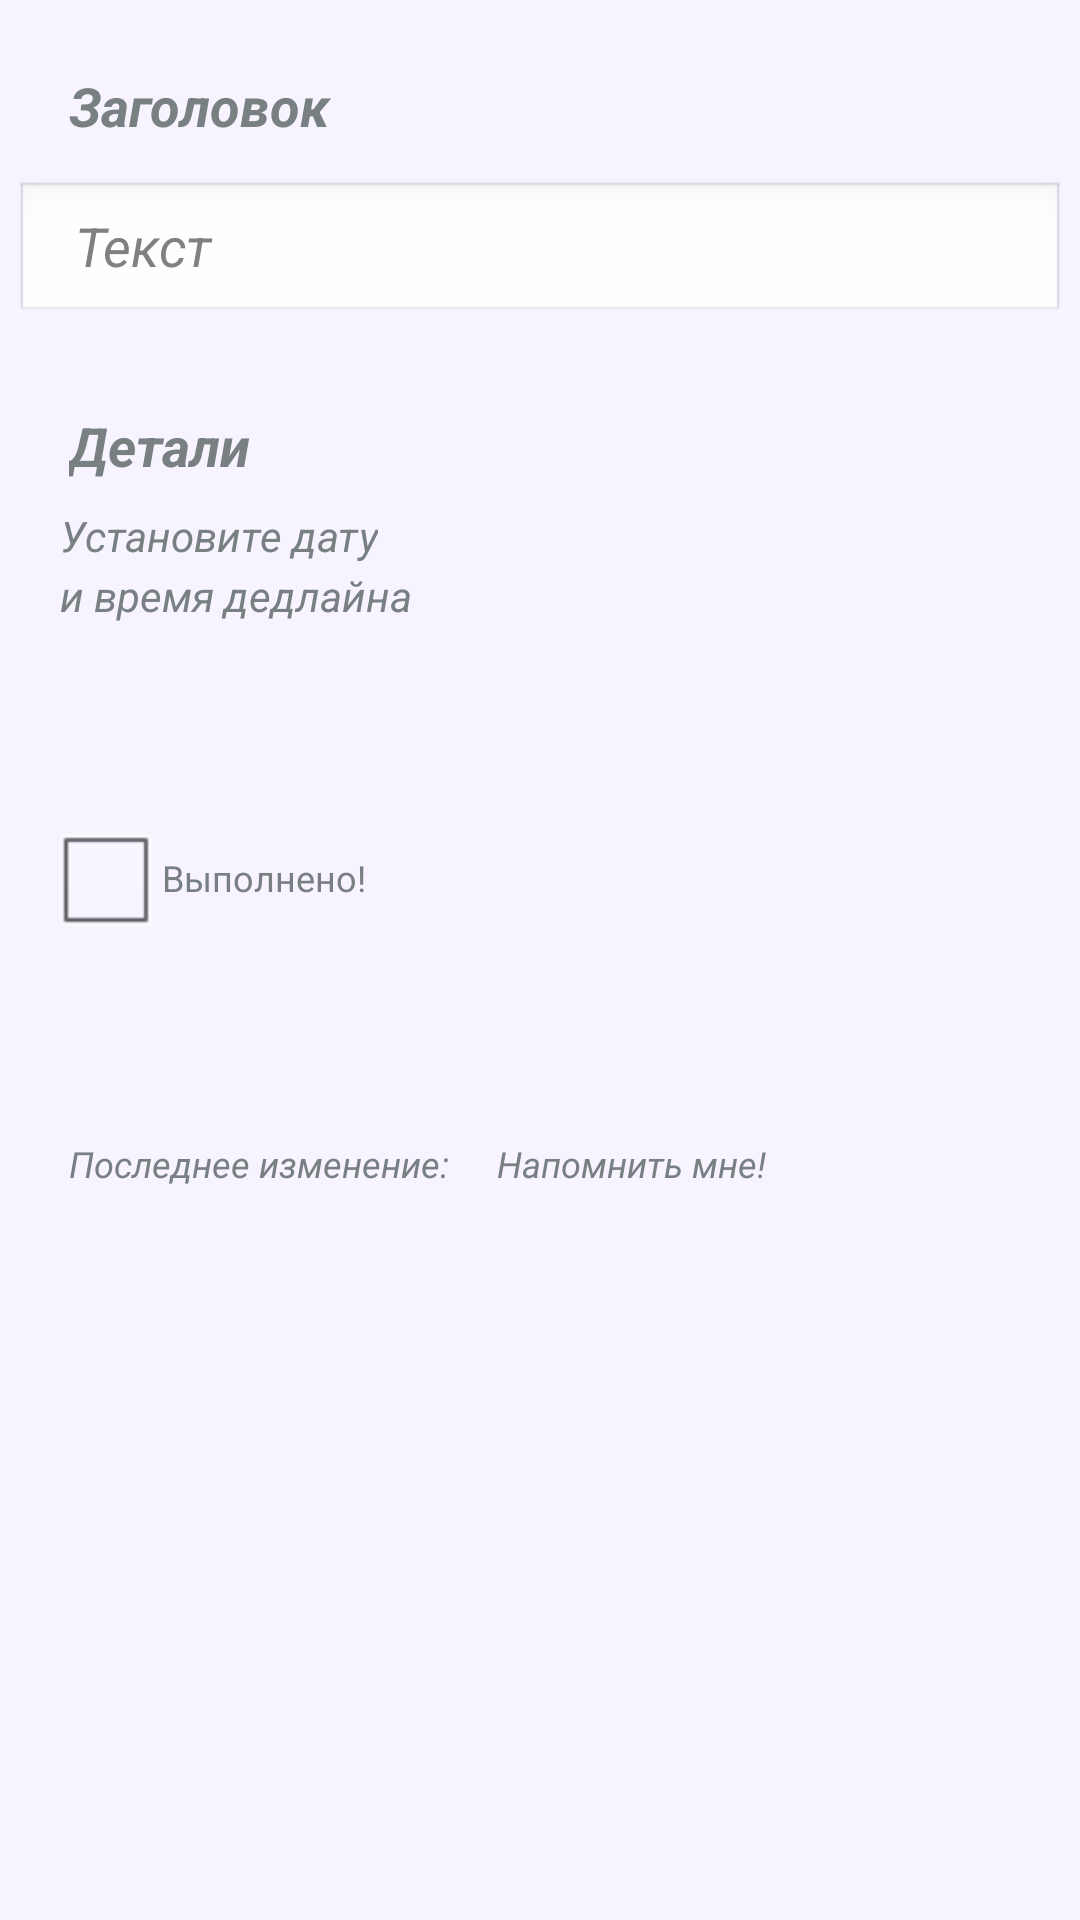

Layout XML and referenced resources for this Android screen:
<!-- AndroidManifest.xml: application theme AppTheme -->
<!-- res/layout/fragment_note.xml -->
<?xml version="1.0" encoding="utf-8"?>
  <LinearLayout xmlns:android="http://schemas.android.com/apk/res/android"
		android:layout_width="match_parent"
		android:layout_height="match_parent"
		android:orientation="vertical"
		android:background="@color/background_color"
	>

	<TextView
	    style="@style/BigTextStyle"
	    android:layout_width="match_parent"
	    android:layout_height="wrap_content"
	    android:text="@string/note_title_label"
	    android:textStyle="bold|italic"
	    android:textColor="@color/light_gray"
	    android:typeface="normal" />
	
	<EditText
	    android:id="@+id/note_title"
	    android:layout_width="match_parent"
	    android:layout_height="wrap_content"
	    android:layout_margin="5dp"
	    android:hint="@string/note_title_hint"
	    android:paddingLeft="20dp"
	    android:paddingRight="20dp"
	    android:textColor="@color/light_gray"
	    android:textStyle="italic" />
	
	<TextView
		android:layout_width="match_parent"
		android:layout_height="wrap_content"
		android:text="@string/note_details_label"	
		android:textStyle="bold|italic"
		android:paddingLeft="20dp"
		android:textColor="@color/light_gray"
		style="@style/BigTextStyle"
	/>
	
<LinearLayout
		android:layout_width="wrap_content"
		android:layout_height="wrap_content"
		android:orientation="horizontal"
		android:background="@color/background_color"
	>	
	<TextView
	    android:layout_width="wrap_content"
	    android:layout_height="wrap_content"
	    android:paddingLeft="20dp"
	    android:layout_weight="1"
	    android:textSize="14sp"
	    android:text="@string/note_details_labe2"
	    android:textColor="@color/light_gray"
	    android:textStyle="italic" />

	<Button
	    android:id="@+id/note_date"
	    android:layout_width="match_parent"
	    android:layout_height="wrap_content"
	    android:layout_weight="1"
	    android:background="@color/background_color"
	    android:minHeight="20dp"
	    android:paddingLeft="33dp"
	    android:textColor="@color/light_gray"
	    android:textSize="14sp"
	    android:textStyle="italic"
	    android:visibility="visible" />
	  
       </LinearLayout>
       
<LinearLayout
		android:layout_width="wrap_content"
		android:layout_height="wrap_content"
		android:orientation="horizontal"
		android:background="@color/background_color"
	>	
	<TextView
	    android:layout_width="wrap_content"
	    android:layout_height="wrap_content"
	    android:paddingLeft="20dp"
	    android:layout_weight="1"
	    android:textSize="14sp"
	    android:text="@string/note_details_labe3"
	    android:textColor="@color/light_gray"
	    android:textStyle="italic" />

	<Button
	    android:id="@+id/note_time"
	    android:layout_weight="1"
	    android:layout_width="match_parent"
	    android:layout_height="wrap_content"  
	    android:paddingLeft="20dp"
	    android:minHeight="20dp"
	    android:textSize="14sp"
	    android:textStyle="italic"
	   	android:textColor="@color/light_gray"
	    android:background="@color/background_color"
	    android:visibility="visible"
	     />
	
	  
       </LinearLayout>
       
    <CheckBox android:id="@+id/note_done"
		android:layout_width="match_parent"
		android:layout_height="wrap_content"
		android:layout_marginLeft="16dp"
		android:layout_marginRight="16dp"
		android:layout_marginTop="60dp"
		android:textSize="12sp"
		android:textColor="@color/light_gray"
		android:text="@string/action_done_label"
	/>
    
    
 <LinearLayout
		android:layout_width="wrap_content"
		android:layout_height="wrap_content"
		android:orientation="horizontal"
		android:background="@color/background_color"
	>	
	<TextView
		android:layout_width="match_parent"
		android:layout_height="wrap_content"
		android:textStyle="italic"
		android:layout_weight="1"
        android:paddingTop="60dp"
		android:paddingLeft="20dp"
		android:textSize="12sp"
		android:textColor="@color/light_gray"
		android:text="@string/note_details_labe4"
		style="@style/BigTextStyle"
	/>
	<TextView
	    android:id="@+id/last_change"
	    android:layout_width="match_parent"
	    android:layout_height="wrap_content" 
	    android:layout_weight="1" 
	    android:paddingTop="60dp"
	    android:paddingLeft="10dp" 
	    android:textSize="12sp"
	    android:textStyle="italic"
	    android:text="@string/alarm_string"
	   	android:textColor="@color/light_gray"
	    android:background="@color/background_color"
	    style="@style/BigTextStyle"
	    android:visibility="visible"
	    
	     />
</LinearLayout>	

</LinearLayout>
<!-- resources referenced by this layout -->
<resources>
  <color name="background_color">#F8F4FF</color>
  <color name="light_gray">#798081</color>
  <string name="action_done_label">Выполнено! </string>
  <string name="alarm_string">Напомнить мне! </string>
  <string name="note_details_labe2">Установите дату</string>
  <string name="note_details_labe3">и время дедлайна</string>
  <string name="note_details_labe4">Последнее изменение:</string>
  <string name="note_details_label">Детали</string>
  <string name="note_title_hint">Текст</string>
  <string name="note_title_label">Заголовок</string>
  <style name="BigTextStyle">
  		<item name="android:textSize">18sp</item>
  		<item name="android:layout_margin">3dp</item>
  		<item name="android:paddingTop">20dp</item>
  		<item name="android:paddingLeft">20dp</item>
  		<item name="android:paddingBottom">5dp</item>
  		<item name="android:textColor">#798081</item>
  	</style>
  <style name="AppTheme" parent="AppBaseTheme">
          
      </style>
  <style name="AppBaseTheme" parent="android:Theme.Light">
          
      </style>
</resources>
